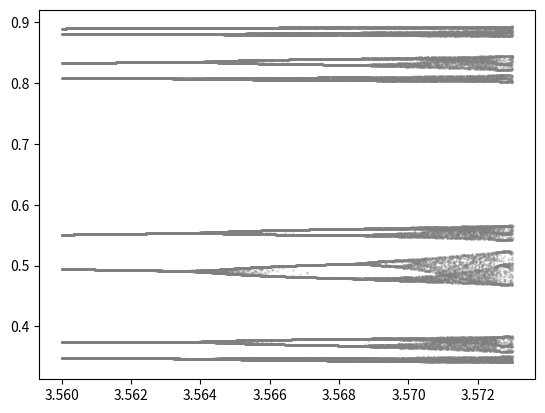

This figure's Python source:
import numpy as np
import matplotlib.pyplot as plt

print("Hello2")
N = 10000
R = np.linspace(3.56, 3.573, N)
P = 10
xj = np.zeros((P, N))
for i, r in enumerate(R):
    for p in range(P):
        x = np.random.random()
        for _ in range(200):
            x = r*x*(1-x)
        xj[p][i] = x
plt.plot(R, xj.T, ls='', marker='.', markersize=1, alpha=0.4, color="gray")
plt.show()


# N = 10
# R = np.linspace(2.95, 3.025, N)
# j = 100

# def show_one(r):
#     xj = np.zeros(j)
#     x = np.random.random()
#     for i in range(j):
#         x = r*x*(1-x)
#         xj[i] = x
#     [p] = plt.plot(xj, linestyle='-', alpha=0.2)
#     plt.plot(xj, marker='.', linestyle='', color=p.get_color())

# # show_one(3.14)
# for r in R:
#     show_one(r)
plt.show()
